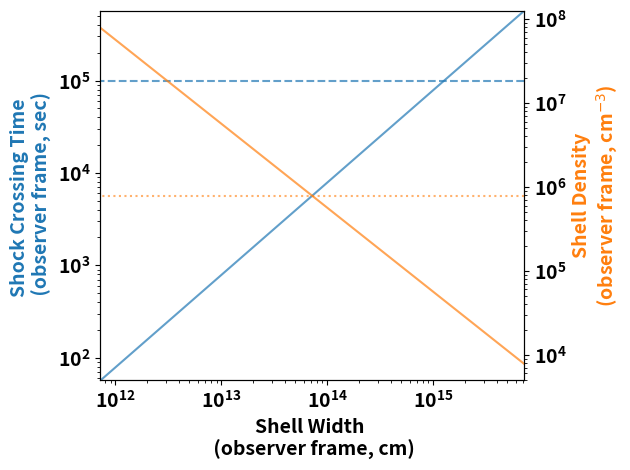

Write the Python code that produced this figure.
import numpy as np
import matplotlib.pyplot as plt 


def plot_aesthetics(ax,fontsize=14,fontweight='bold',xax=True,yax=True):
	"""
	This function is used to make bold and increase the font size of all plot tick markers
	"""

	if xax is True:
		for tick in ax.xaxis.get_major_ticks():
			tick.label1.set_fontsize(fontsize=fontsize)
			tick.label1.set_fontweight(fontweight)

			tick.label2.set_fontsize(fontsize=fontsize)
			tick.label2.set_fontweight(fontweight)

	if yax is True:
		for tick in ax.yaxis.get_major_ticks():
			tick.label1.set_fontsize(fontsize=fontsize)
			tick.label1.set_fontweight(fontweight)

			tick.label2.set_fontsize(fontsize=fontsize)
			tick.label2.set_fontweight(fontweight)

c = 3*10**10 # cm / s
mp = 1.67e-24 # grams 


E_dot_iso = 10**(51) # erg/s
tw = 30 # seconds
E_iso = E_dot_iso * tw # erg
# E_iso = 10**(53) # erg
Gamma_bar = 100

R_coll = 10**(15) # cm

gamma_rs = 5
mass_rs = 10**(30) # g
gamma_ej =  15 # g
mass_ej = 10**(31)

rho_est = E_dot_iso / (4*np.pi*R_coll**2 * Gamma_bar**2 * c**3)
rho_obs_frame_est = rho_est / gamma_ej**2
n_est = rho_est / mp
n_obs_frame_est = n_est / gamma_ej**2

m_ej = 10**(30) # g
l_ej_est = m_ej / rho_est / (np.pi * R_coll**2)
l_ej_obs_frame_est = l_ej_est / gamma_ej


print("rho_est (obs frame) = {:.3e}".format(rho_obs_frame_est))
print("n_est (obs frame) = {:.3e}".format(n_obs_frame_est))
print("l_ej_est (obs frame) = {:.3e}".format(l_ej_obs_frame_est))


def l_ej(n,mass,rad):
	return mass/(np.pi * rad**2 * n * mp)

def t_shock_cross(width,gamma_1,gamma_2):
	return width * 2 * gamma_1**2 * gamma_2**2 / c / (gamma_2**2 - gamma_1**2)

def gamma_m(gamma_1,mass_1,gamma_2,mass_2):
	return np.sqrt(gamma_1*gamma_2)*np.sqrt(( (mass_1*gamma_1) + (mass_2*gamma_2) ) / ( (mass_1*gamma_2) + (mass_2*gamma_1) ))

n_arr = np.logspace(np.log10(n_est)-2,np.log10(n_est)+2)
# print("n_arr =", n_arr)
n_obs_frame_arr = n_arr/ (gamma_ej**2)

l_ej_arr = l_ej(n_arr, m_ej, R_coll)
# print("l_ej_arr =", l_ej_arr)
l_ej_obs_frame_arr = l_ej_arr / gamma_ej

t_shock_cross_arr = t_shock_cross(l_ej_arr,gamma_rs,gamma_ej)
# print("t_shock_cross_arr =", t_shock_cross_arr)
t_shock_cross_obs_frame_arr = t_shock_cross_arr / (2*gamma_m(gamma_rs, mass_rs, gamma_ej, mass_ej)**2)

ax = plt.figure().gca()
at = ax.twinx()

ax.plot(l_ej_obs_frame_arr, t_shock_cross_obs_frame_arr,color="C0",alpha=0.7)
at.plot(l_ej_obs_frame_arr, n_obs_frame_arr,color="C1",alpha=0.7)

ax.hlines(y=1e5,xmin=l_ej_obs_frame_arr[0],xmax=l_ej_obs_frame_arr[-1],color="C0",alpha=0.7,linestyle="dashed")
at.hlines(y=n_obs_frame_est,xmin=l_ej_obs_frame_arr[0],xmax=l_ej_obs_frame_arr[-1],color="C1",alpha=0.6,linestyle="dotted")
# ax.vlines(x=5.5e13,ymin=t_shock_cross_obs_frame_arr[0],ymax=t_shock_cross_obs_frame_arr[-1],color="grey",alpha=0.6,linestyle="dashed")

ax.margins(x=0,y=0)
ax.set_yscale('log')
ax.set_xscale('log')
at.set_yscale('log')
at.set_xscale('log')

fontsize = 14
fontweight = "bold"
ax.set_xlabel('Shell Width \n (observer frame, cm)',fontsize=fontsize,fontweight=fontweight)
ax.set_ylabel('Shock Crossing Time \n (observer frame, sec)',fontsize=fontsize,fontweight=fontweight,color="C0")
at.set_ylabel("Shell Density\n" r"(observer frame, cm$^{-3}$)",fontsize=fontsize,fontweight=fontweight,color="C1")
at.yaxis.set_label_position("right")

# ax.yaxis.offsetText.set_fontsize(fontsize)
# ax.xaxis.offsetText.set_fontsize(fontsize)
# ax.ticklabel_format(style='sci', scilimits=(0,0))

plot_aesthetics(ax,fontsize=fontsize,fontweight=fontweight)
plot_aesthetics(at,fontsize=fontsize,fontweight=fontweight)
plt.tight_layout()

# plt.savefig("shock-crossing-time.png")

plt.show()
